Run: headless pygame with SDL's dummy video driver; simulated clock (each Clock.tick advances the game by its frame time, no real sleeping); random seed 0; keys injected as events and as key.get_pressed() state; no mouse input.
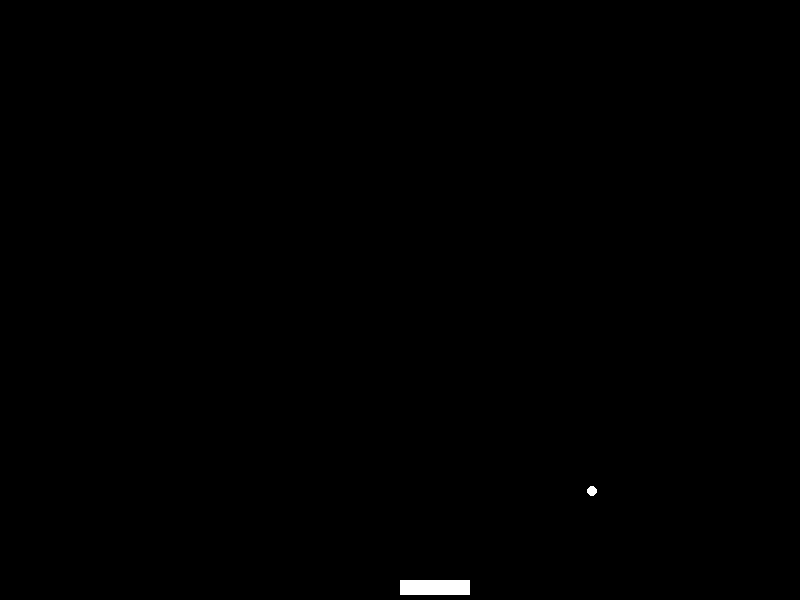
Frame 1 of 4 · flips 1–60 · no input
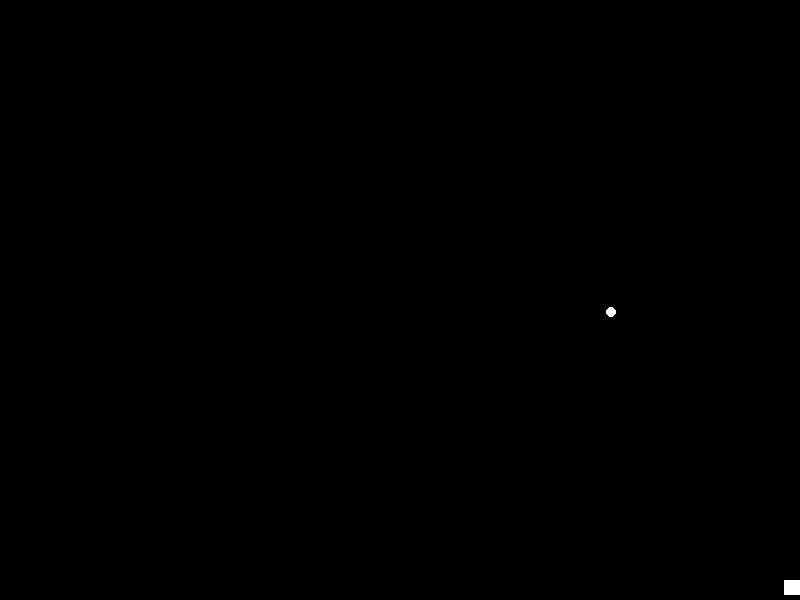
Frame 2 of 4 · flips 61–180 · tapped SPACE, RETURN · held RIGHT (→), D
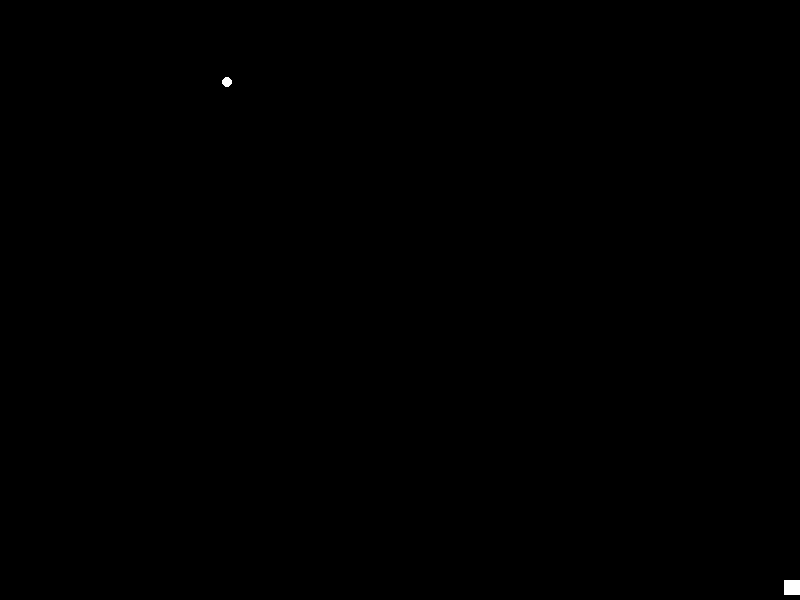
Frame 3 of 4 · flips 181–300 · held DOWN (↓), S
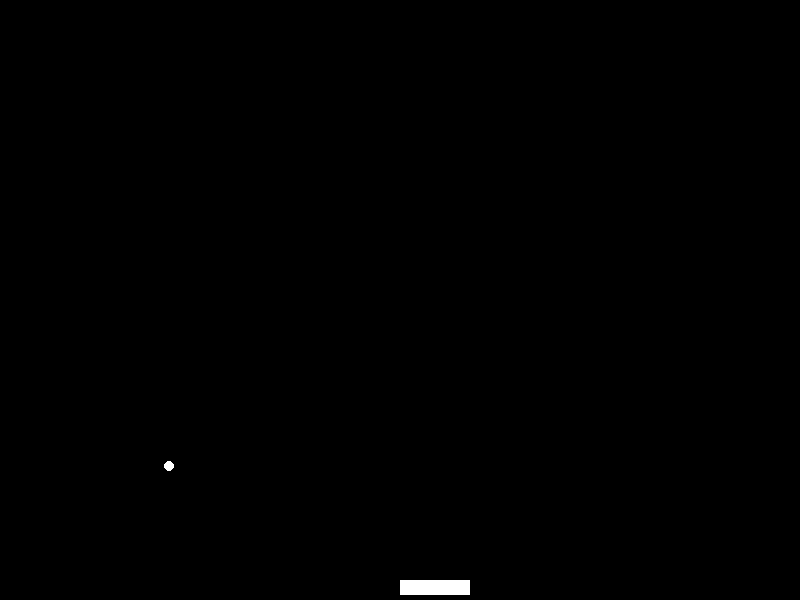
Frame 4 of 4 · flips 301–420 · held LEFT (←), A, UP (↑), W

The pygame program that drew these frames:

import pygame
import time

SCREEN_WIDTH = 800
SCREEN_HEIGHT = 600

class Entity:
	def __init__(self, x, y, dx, dy) -> None:
		self.x = x
		self.y = y
		self.dx = dx
		self.dy = dy

class Ball(Entity):
	def __init__(self, x, y, dx, dy, radius, color) -> None:
		super().__init__(x, y, dx, dy)
		self.radius = radius
		self.color = color
		self.hitbox = pygame.Rect(self.x - self.radius, self.y - self.radius,
							2 * self.radius, 2 * self.radius)
	
	def update_pos(self, x: int, y: int):
		self.x = x
		self.y = y
		self.hitbox = pygame.Rect(self.x - self.radius, self.y - self.radius,
							2 * self.radius, 2 * self.radius)

	def move(self, dt: int) -> None:
		new_x = self.x + (self.dx * dt)
		new_y = self.y + (self.dy * dt)

		# If the ball is at the left or right boundary, reverse its x direction
		if new_x - self.radius < 0 or new_x + self.radius > SCREEN_WIDTH:
			self.dx *= -1

		# If the ball is at the top or bottom boundary, reverse its y direction
		if new_y - self.radius < 0 or new_y + self.radius > SCREEN_HEIGHT:
			self.dy *= -1

		self.update_pos(self.x + (self.dx * dt), self.y + (self.dy * dt))


class Paddle(Entity):
	def __init__(self, x, y, dx, dy, width, height, color) -> None:
		super().__init__(x, y, dx, dy)
		self.width = width
		self.height = height
		self.color = color
		self.hitbox = pygame.Rect(self.x, self.y,self.width, self.height)

	def update_pos(self, x: int):
		self.x = x
		self.hitbox = pygame.Rect(self.x, self.y,self.width, self.height)

	def move(self, dt) -> None:
		self.update_pos(self.x + (self.dx * dt))

class Pong:
	def __init__(self) -> None:
		self.topPaddle = Paddle(400, 580, 200, 0, 70, 15, (255, 255, 255))
		self.ball = Ball(SCREEN_WIDTH / 2, SCREEN_HEIGHT / 2,
				   200, 200, 5, (255, 255, 255))
		
	def check_ball_paddle_collision(self, dt, moveTop, directionTop):
		ball = self.ball
		topPaddle = self.topPaddle

		if (ball.hitbox.colliderect(topPaddle.hitbox)):
			if abs((ball.y + ball.dy*dt) - topPaddle.y) < ball.radius or abs((ball.y + ball.dy*dt) - (topPaddle.y + topPaddle.height)) < ball.radius:
		   		ball.dy *= -1
			else: # The ball hit the side of the paddle
				ball.dx *= -1
		
			if (moveTop and directionTop == 1):
				ball.dx = ball.dx * (0.5 if ball.dx < 0 else 1.5)
			elif (moveTop and directionTop == -1):
				ball.dx = ball.dx * (0.5 if ball.dx > 0 else 1.5)

# Initialize Pygame
pygame.init()

# Create the display surface (canvas)
canvas = pygame.display.set_mode((SCREEN_WIDTH, SCREEN_HEIGHT))

# Create a Pong game
pong = Pong()

# Game loop
running = True
clock = pygame.time.Clock()  # Add a clock to control the frame rate
moveTop = False
direction = 0

while running:
	dt = clock.tick(60) / 1000  # Amount of seconds between each loop
	# Event handling
	for event in pygame.event.get():
		if event.type == pygame.QUIT:
			running = False
		elif event.type == pygame.KEYDOWN:
			if event.key == pygame.K_LEFT:
				moveTop = True
				direction = -1  # Record the direction
			elif event.key == pygame.K_RIGHT:
				moveTop = True
				direction = 1  # Record the direction
		elif event.type == pygame.KEYUP:
			if event.key == pygame.K_LEFT or event.key == pygame.K_RIGHT:
				moveTop = False

	if (moveTop):
		pong.topPaddle.move(dt * direction)  # Pass the input to the move function
	pong.check_ball_paddle_collision(dt, moveTop, direction)
	pong.ball.move(dt)

	# Draw everything
	canvas.fill((0, 0, 0))  # Clear the canvas with black
	pygame.draw.rect(canvas, pong.topPaddle.color, pong.topPaddle.hitbox)  # Draw the paddle

	pygame.draw.circle(canvas, pong.ball.color, (pong.ball.x, pong.ball.y),
					pong.ball.radius)

	# Update the display
	pygame.display.flip()

# Quit Pygame
pygame.quit()
